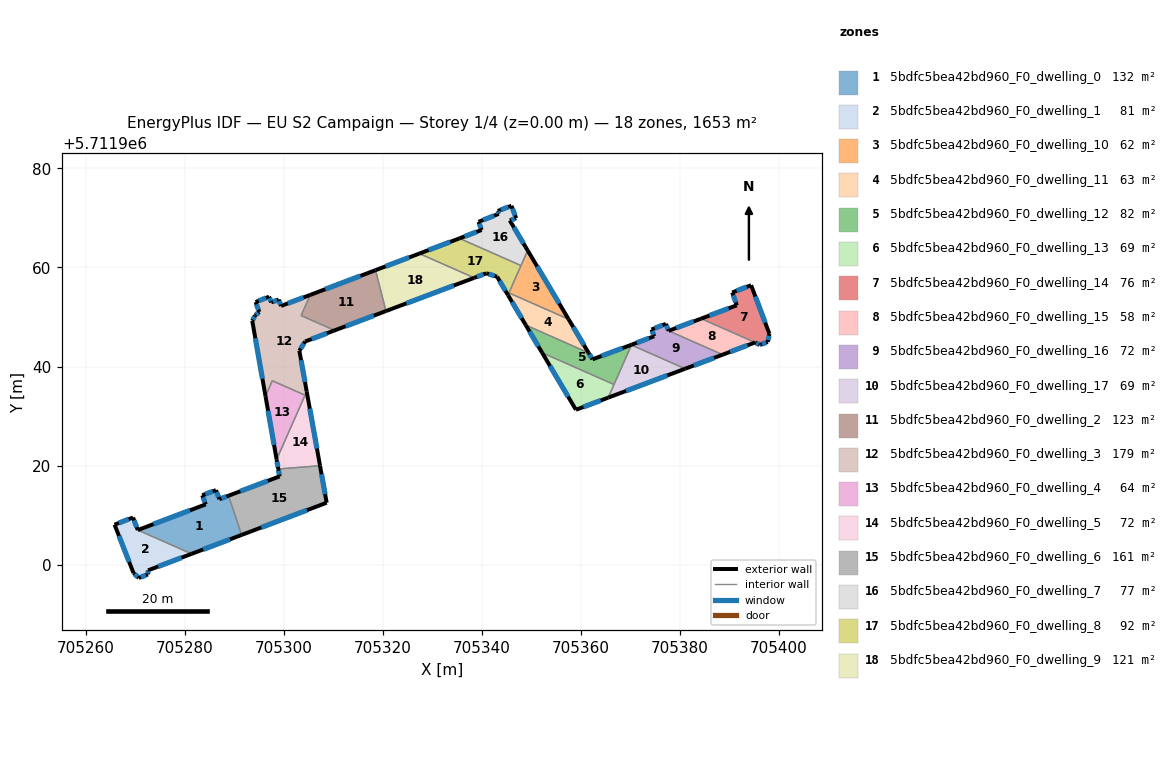
=== STOREY PLAN SPEC (per zone: floor XY polygon, exterior-wall plan segments, windows/doors) ===
zone 1: 5bdfc5bea42bd960_F0_dwelling_0  (132.5 m²)
  floor: (705288.88, 5711913.90) (705291.53, 5711905.99) (705281.44, 5711902.17) (705270.56, 5711906.97) (705284.28, 5711912.16) (705283.58, 5711913.99) (705286.34, 5711915.04) (705287.05, 5711913.21)
  exterior wall: (705281.44, 5711902.17) – (705291.53, 5711905.99)  [10.8 m]
    window: (705283.77, 5711903.05) – (705289.19, 5711905.10)  [9.3 m²]
  exterior wall: (705284.28, 5711912.16) – (705270.56, 5711906.97)  [14.7 m]
    window: (705281.11, 5711910.96) – (705273.74, 5711908.17)  [12.7 m²]
  exterior wall: (705283.58, 5711913.99) – (705284.28, 5711912.16)  [2.0 m]
    window: (705283.74, 5711913.57) – (705284.12, 5711912.58)  [1.7 m²]
  exterior wall: (705286.34, 5711915.04) – (705283.58, 5711913.99)  [2.9 m]
    window: (705285.70, 5711914.79) – (705284.22, 5711914.23)  [2.6 m²]
  exterior wall: (705287.05, 5711913.21) – (705286.34, 5711915.04)  [2.0 m]
    window: (705286.88, 5711913.63) – (705286.50, 5711914.61)  [1.7 m²]
  exterior wall: (705288.88, 5711913.90) – (705287.05, 5711913.21)  [2.0 m]
    window: (705288.46, 5711913.74) – (705287.47, 5711913.37)  [1.7 m²]
  interior walls: 2
zone 2: 5bdfc5bea42bd960_F0_dwelling_1  (80.5 m²)
  floor: (705281.44, 5711902.17) (705272.64, 5711898.84) (705272.61, 5711898.01) (705270.77, 5711897.30) (705269.70, 5711898.28) (705265.87, 5711908.06) (705269.60, 5711909.50) (705270.56, 5711906.97)
  exterior wall: (705272.64, 5711898.84) – (705281.44, 5711902.17)  [9.4 m]
    window: (705274.68, 5711899.61) – (705279.40, 5711901.40)  [8.1 m²]
  exterior wall: (705272.61, 5711898.01) – (705272.64, 5711898.84)  [0.8 m]
    window: (705272.62, 5711898.20) – (705272.64, 5711898.65)  [0.7 m²]
  exterior wall: (705270.77, 5711897.30) – (705272.61, 5711898.01)  [2.0 m]
    window: (705271.19, 5711897.47) – (705272.19, 5711897.85)  [1.7 m²]
  exterior wall: (705269.70, 5711898.28) – (705270.77, 5711897.30)  [1.5 m]
    window: (705269.95, 5711898.06) – (705270.52, 5711897.53)  [1.3 m²]
  exterior wall: (705265.87, 5711908.06) – (705269.70, 5711898.28)  [10.5 m]
    window: (705266.76, 5711905.80) – (705268.81, 5711900.55)  [9.1 m²]
  exterior wall: (705269.60, 5711909.50) – (705265.87, 5711908.06)  [4.0 m]
    window: (705268.74, 5711909.17) – (705266.73, 5711908.39)  [3.5 m²]
  exterior wall: (705270.56, 5711906.97) – (705269.60, 5711909.50)  [2.7 m]
    window: (705270.34, 5711907.56) – (705269.82, 5711908.92)  [2.3 m²]
  interior walls: 1
zone 3: 5bdfc5bea42bd960_F0_dwelling_10  (61.7 m²)
  floor: (705349.31, 5711963.44) (705357.57, 5711949.55) (705345.52, 5711954.87)
  exterior wall: (705357.57, 5711949.55) – (705349.31, 5711963.44)  [16.2 m]
    window: (705355.66, 5711952.76) – (705351.22, 5711960.22)  [14.0 m²]
  interior walls: 3
zone 4: 5bdfc5bea42bd960_F0_dwelling_11  (63.3 m²)
  floor: (705357.57, 5711949.55) (705361.61, 5711942.76) (705348.92, 5711948.37) (705345.33, 5711954.43) (705345.52, 5711954.87)
  exterior wall: (705345.33, 5711954.43) – (705348.92, 5711948.37)  [7.1 m]
    window: (705346.16, 5711953.03) – (705348.09, 5711949.77)  [6.1 m²]
  exterior wall: (705361.61, 5711942.76) – (705357.57, 5711949.55)  [7.9 m]
    window: (705360.68, 5711944.33) – (705358.51, 5711947.98)  [6.8 m²]
  interior walls: 3
zone 5: 5bdfc5bea42bd960_F0_dwelling_12  (81.7 m²)
  floor: (705370.30, 5711944.41) (705370.27, 5711944.34) (705366.75, 5711936.37) (705352.23, 5711942.78) (705348.92, 5711948.37) (705361.61, 5711942.76) (705362.39, 5711941.45)
  exterior wall: (705362.39, 5711941.45) – (705361.61, 5711942.76)  [1.5 m]
    window: (705362.21, 5711941.75) – (705361.79, 5711942.46)  [1.3 m²]
  exterior wall: (705370.30, 5711944.41) – (705362.39, 5711941.45)  [8.4 m]
    window: (705368.47, 5711943.72) – (705364.22, 5711942.13)  [7.3 m²]
  exterior wall: (705348.92, 5711948.37) – (705352.23, 5711942.78)  [6.5 m]
    window: (705349.69, 5711947.07) – (705351.47, 5711944.07)  [5.6 m²]
  interior walls: 4
zone 6: 5bdfc5bea42bd960_F0_dwelling_13  (68.9 m²)
  floor: (705366.75, 5711936.37) (705365.57, 5711933.71) (705359.05, 5711931.26) (705352.23, 5711942.78)
  exterior wall: (705359.05, 5711931.26) – (705365.57, 5711933.71)  [7.0 m]
    window: (705360.56, 5711931.83) – (705364.06, 5711933.15)  [6.0 m²]
  exterior wall: (705352.23, 5711942.78) – (705359.05, 5711931.26)  [13.4 m]
    window: (705353.81, 5711940.11) – (705357.48, 5711933.93)  [11.6 m²]
  interior walls: 2
zone 7: 5bdfc5bea42bd960_F0_dwelling_14  (76.1 m²)
  floor: (705394.44, 5711956.42) (705398.14, 5711946.59) (705397.80, 5711944.96) (705396.29, 5711944.40) (705396.19, 5711944.36) (705395.24, 5711944.86) (705384.35, 5711949.67) (705391.55, 5711952.37) (705390.62, 5711954.95)
  exterior wall: (705397.80, 5711944.96) – (705398.14, 5711946.59)  [1.7 m]
    window: (705397.88, 5711945.34) – (705398.06, 5711946.21)  [1.4 m²]
  exterior wall: (705396.29, 5711944.40) – (705397.80, 5711944.96)  [1.6 m]
    window: (705396.64, 5711944.53) – (705397.45, 5711944.83)  [1.4 m²]
  exterior wall: (705396.19, 5711944.36) – (705396.29, 5711944.40)  [0.1 m]
    window: (705396.21, 5711944.37) – (705396.26, 5711944.39)  [0.1 m²]
  exterior wall: (705395.24, 5711944.86) – (705396.19, 5711944.36)  [1.1 m]
    window: (705395.46, 5711944.74) – (705395.97, 5711944.48)  [0.9 m²]
  exterior wall: (705391.55, 5711952.37) – (705384.35, 5711949.67)  [7.7 m]
    window: (705389.89, 5711951.75) – (705386.01, 5711950.30)  [6.7 m²]
  exterior wall: (705390.62, 5711954.95) – (705391.55, 5711952.37)  [2.7 m]
    window: (705390.84, 5711954.35) – (705391.34, 5711952.97)  [2.4 m²]
  exterior wall: (705394.44, 5711956.42) – (705390.62, 5711954.95)  [4.1 m]
    window: (705393.56, 5711956.08) – (705391.51, 5711955.29)  [3.5 m²]
  exterior wall: (705398.14, 5711946.59) – (705394.44, 5711956.42)  [10.5 m]
    window: (705397.28, 5711948.86) – (705395.30, 5711954.14)  [9.1 m²]
  interior walls: 1
zone 8: 5bdfc5bea42bd960_F0_dwelling_15  (58.4 m²)
  floor: (705395.24, 5711944.86) (705388.68, 5711942.39) (705377.78, 5711947.21) (705384.35, 5711949.67)
  exterior wall: (705384.35, 5711949.67) – (705377.78, 5711947.21)  [7.0 m]
    window: (705382.83, 5711949.10) – (705379.30, 5711947.78)  [6.1 m²]
  exterior wall: (705388.68, 5711942.39) – (705395.24, 5711944.86)  [7.0 m]
    window: (705390.20, 5711942.97) – (705393.72, 5711944.29)  [6.1 m²]
  interior walls: 2
zone 9: 5bdfc5bea42bd960_F0_dwelling_16  (72.1 m²)
  floor: (705388.68, 5711942.39) (705381.11, 5711939.55) (705370.27, 5711944.34) (705370.30, 5711944.41) (705374.86, 5711946.12) (705374.32, 5711947.47) (705377.21, 5711948.62) (705377.78, 5711947.21)
  exterior wall: (705374.86, 5711946.12) – (705370.30, 5711944.41)  [4.9 m]
    window: (705373.81, 5711945.72) – (705371.35, 5711944.80)  [4.2 m²]
  exterior wall: (705374.32, 5711947.47) – (705374.86, 5711946.12)  [1.5 m]
    window: (705374.45, 5711947.16) – (705374.74, 5711946.43)  [1.3 m²]
  exterior wall: (705377.21, 5711948.62) – (705374.32, 5711947.47)  [3.1 m]
    window: (705376.54, 5711948.35) – (705374.99, 5711947.74)  [2.7 m²]
  exterior wall: (705377.78, 5711947.21) – (705377.21, 5711948.62)  [1.5 m]
    window: (705377.65, 5711947.54) – (705377.34, 5711948.29)  [1.3 m²]
  exterior wall: (705381.11, 5711939.55) – (705388.68, 5711942.39)  [8.1 m]
    window: (705382.87, 5711940.21) – (705386.93, 5711941.74)  [7.0 m²]
  interior walls: 3
zone 10: 5bdfc5bea42bd960_F0_dwelling_17  (68.9 m²)
  floor: (705381.11, 5711939.55) (705365.57, 5711933.71) (705370.27, 5711944.34)
  exterior wall: (705365.57, 5711933.71) – (705381.11, 5711939.55)  [16.6 m]
    window: (705369.17, 5711935.07) – (705377.52, 5711938.20)  [14.4 m²]
  interior walls: 3
zone 11: 5bdfc5bea42bd960_F0_dwelling_2  (123.4 m²)
  floor: (705318.57, 5711959.46) (705320.69, 5711951.20) (705310.09, 5711947.21) (705310.16, 5711947.37) (705303.54, 5711950.29) (705305.39, 5711954.46)
  exterior wall: (705310.09, 5711947.21) – (705320.69, 5711951.20)  [11.3 m]
    window: (705312.54, 5711948.14) – (705318.23, 5711950.28)  [9.8 m²]
  exterior wall: (705318.57, 5711959.46) – (705305.39, 5711954.46)  [14.1 m]
    window: (705315.52, 5711958.30) – (705308.44, 5711955.62)  [12.2 m²]
  interior walls: 4
zone 12: 5bdfc5bea42bd960_F0_dwelling_3  (179.1 m²)
  floor: (705305.39, 5711954.46) (705303.54, 5711950.29) (705310.16, 5711947.37) (705310.09, 5711947.21) (705304.36, 5711945.05) (705303.19, 5711943.20) (705304.67, 5711934.96) (705304.34, 5711934.21) (705297.73, 5711937.13) (705296.35, 5711934.01) (705293.68, 5711949.23) (705294.24, 5711950.30) (705295.10, 5711951.03) (705294.36, 5711953.02) (705297.08, 5711954.10) (705297.52, 5711952.95) (705299.02, 5711953.52) (705299.49, 5711952.23)
  exterior wall: (705297.08, 5711954.10) – (705294.36, 5711953.02)  [2.9 m]
    window: (705296.45, 5711953.85) – (705294.99, 5711953.27)  [2.5 m²]
  exterior wall: (705297.52, 5711952.95) – (705297.08, 5711954.10)  [1.2 m]
    window: (705297.42, 5711953.22) – (705297.18, 5711953.84)  [1.1 m²]
  exterior wall: (705299.02, 5711953.52) – (705297.52, 5711952.95)  [1.6 m]
    window: (705298.67, 5711953.39) – (705297.87, 5711953.08)  [1.4 m²]
  exterior wall: (705299.49, 5711952.23) – (705299.02, 5711953.52)  [1.4 m]
    window: (705299.38, 5711952.53) – (705299.13, 5711953.22)  [1.2 m²]
  exterior wall: (705305.39, 5711954.46) – (705299.49, 5711952.23)  [6.3 m]
    window: (705304.02, 5711953.95) – (705300.86, 5711952.75)  [5.5 m²]
  exterior wall: (705304.36, 5711945.05) – (705310.09, 5711947.21)  [6.1 m]
    window: (705305.68, 5711945.55) – (705308.76, 5711946.71)  [5.3 m²]
  exterior wall: (705303.19, 5711943.20) – (705304.36, 5711945.05)  [2.2 m]
    window: (705303.46, 5711943.63) – (705304.09, 5711944.63)  [1.9 m²]
  exterior wall: (705304.67, 5711934.96) – (705303.19, 5711943.20)  [8.4 m]
    window: (705304.33, 5711936.87) – (705303.54, 5711941.30)  [7.2 m²]
  exterior wall: (705293.68, 5711949.23) – (705296.35, 5711934.01)  [15.5 m]
    window: (705294.30, 5711945.71) – (705295.74, 5711937.54)  [13.4 m²]
  exterior wall: (705294.24, 5711950.30) – (705293.68, 5711949.23)  [1.2 m]
    window: (705294.11, 5711950.05) – (705293.81, 5711949.48)  [1.0 m²]
  exterior wall: (705295.10, 5711951.03) – (705294.24, 5711950.30)  [1.1 m]
    window: (705294.90, 5711950.86) – (705294.44, 5711950.47)  [1.0 m²]
  exterior wall: (705294.36, 5711953.02) – (705295.10, 5711951.03)  [2.1 m]
    window: (705294.53, 5711952.56) – (705294.92, 5711951.49)  [1.8 m²]
  interior walls: 6
zone 13: 5bdfc5bea42bd960_F0_dwelling_4  (63.6 m²)
  floor: (705304.34, 5711934.21) (705298.60, 5711921.21) (705296.35, 5711934.01) (705297.73, 5711937.13)
  exterior wall: (705296.35, 5711934.01) – (705298.60, 5711921.21)  [13.0 m]
    window: (705296.87, 5711931.05) – (705298.08, 5711924.18)  [11.2 m²]
  interior walls: 3
zone 14: 5bdfc5bea42bd960_F0_dwelling_5  (72.2 m²)
  floor: (705304.67, 5711934.96) (705307.37, 5711919.96) (705298.94, 5711919.30) (705298.60, 5711921.21)
  exterior wall: (705307.37, 5711919.96) – (705304.67, 5711934.96)  [15.2 m]
    window: (705306.74, 5711923.43) – (705305.30, 5711931.49)  [13.2 m²]
  exterior wall: (705298.60, 5711921.21) – (705298.94, 5711919.30)  [1.9 m]
    window: (705298.68, 5711920.77) – (705298.86, 5711919.74)  [1.7 m²]
  interior walls: 3
zone 15: 5bdfc5bea42bd960_F0_dwelling_6  (160.9 m²)
  floor: (705307.37, 5711919.96) (705308.71, 5711912.49) (705291.53, 5711905.99) (705288.88, 5711913.90) (705299.20, 5711917.81) (705298.94, 5711919.30)
  exterior wall: (705308.71, 5711912.49) – (705307.37, 5711919.96)  [7.6 m]
    window: (705308.40, 5711914.22) – (705307.68, 5711918.23)  [6.6 m²]
  exterior wall: (705291.53, 5711905.99) – (705308.71, 5711912.49)  [18.4 m]
    window: (705295.51, 5711907.49) – (705304.73, 5711910.98)  [15.9 m²]
  exterior wall: (705299.20, 5711917.81) – (705288.88, 5711913.90)  [11.0 m]
    window: (705296.81, 5711916.90) – (705291.27, 5711914.81)  [9.5 m²]
  exterior wall: (705298.94, 5711919.30) – (705299.20, 5711917.81)  [1.5 m]
    window: (705299.00, 5711918.95) – (705299.14, 5711918.15)  [1.3 m²]
  interior walls: 2
zone 16: 5bdfc5bea42bd960_F0_dwelling_7  (76.6 m²)
  floor: (705346.03, 5711972.47) (705346.98, 5711969.96) (705345.70, 5711969.50) (705349.31, 5711963.44) (705347.96, 5711960.39) (705335.53, 5711965.88) (705340.01, 5711967.58) (705339.39, 5711969.22) (705343.47, 5711970.84) (705343.26, 5711971.41)
  exterior wall: (705346.03, 5711972.47) – (705343.26, 5711971.41)  [3.0 m]
    window: (705345.39, 5711972.22) – (705343.90, 5711971.65)  [2.6 m²]
  exterior wall: (705346.98, 5711969.96) – (705346.03, 5711972.47)  [2.7 m]
    window: (705346.76, 5711970.54) – (705346.25, 5711971.89)  [2.3 m²]
  exterior wall: (705345.70, 5711969.50) – (705346.98, 5711969.96)  [1.4 m]
    window: (705345.99, 5711969.61) – (705346.68, 5711969.86)  [1.2 m²]
  exterior wall: (705349.31, 5711963.44) – (705345.70, 5711969.50)  [7.1 m]
    window: (705348.47, 5711964.84) – (705346.53, 5711968.10)  [6.1 m²]
  exterior wall: (705340.01, 5711967.58) – (705335.53, 5711965.88)  [4.8 m]
    window: (705338.97, 5711967.18) – (705336.56, 5711966.27)  [4.1 m²]
  exterior wall: (705339.39, 5711969.22) – (705340.01, 5711967.58)  [1.8 m]
    window: (705339.53, 5711968.84) – (705339.86, 5711967.96)  [1.5 m²]
  exterior wall: (705343.47, 5711970.84) – (705339.39, 5711969.22)  [4.4 m]
    window: (705342.52, 5711970.46) – (705340.33, 5711969.60)  [3.8 m²]
  exterior wall: (705343.26, 5711971.41) – (705343.47, 5711970.84)  [0.6 m]
    window: (705343.31, 5711971.27) – (705343.42, 5711970.97)  [0.5 m²]
  interior walls: 2
zone 17: 5bdfc5bea42bd960_F0_dwelling_8  (92.4 m²)
  floor: (705347.96, 5711960.39) (705345.33, 5711954.43) (705343.13, 5711958.15) (705340.94, 5711958.83) (705338.51, 5711957.91) (705327.42, 5711962.81) (705335.53, 5711965.88)
  exterior wall: (705335.53, 5711965.88) – (705327.42, 5711962.81)  [8.7 m]
    window: (705333.65, 5711965.17) – (705329.30, 5711963.52)  [7.5 m²]
  exterior wall: (705343.13, 5711958.15) – (705345.33, 5711954.43)  [4.3 m]
    window: (705343.64, 5711957.29) – (705344.82, 5711955.29)  [3.7 m²]
  exterior wall: (705340.94, 5711958.83) – (705343.13, 5711958.15)  [2.3 m]
    window: (705341.45, 5711958.67) – (705342.62, 5711958.31)  [2.0 m²]
  exterior wall: (705338.51, 5711957.91) – (705340.94, 5711958.83)  [2.6 m]
    window: (705339.07, 5711958.13) – (705340.38, 5711958.62)  [2.2 m²]
  interior walls: 4
zone 18: 5bdfc5bea42bd960_F0_dwelling_9  (120.9 m²)
  floor: (705338.51, 5711957.91) (705320.69, 5711951.20) (705318.57, 5711959.46) (705327.42, 5711962.81)
  exterior wall: (705320.69, 5711951.20) – (705338.51, 5711957.91)  [19.0 m]
    window: (705324.81, 5711952.76) – (705334.38, 5711956.36)  [16.5 m²]
  exterior wall: (705327.42, 5711962.81) – (705318.57, 5711959.46)  [9.5 m]
    window: (705325.37, 5711962.03) – (705320.62, 5711960.23)  [8.2 m²]
  interior walls: 2

=== DERIVED (storey summary) ===
Building: EU S2 Campaign
Storey: 1 of 4  (floor level z = 0.00 m)
Storey gross floor area: 1653.4 m²
Zones on this storey: 18
  - 5bdfc5bea42bd960_F0_dwelling_0: floor 132.5 m²; exterior wall 34.3 m (102.9 m²); 6 window(s) 29.7 m²; WWR 28.8%
  - 5bdfc5bea42bd960_F0_dwelling_1: floor 80.5 m²; exterior wall 30.9 m (92.6 m²); 7 window(s) 26.7 m²; WWR 28.8%
  - 5bdfc5bea42bd960_F0_dwelling_10: floor 61.7 m²; exterior wall 16.2 m (48.5 m²); 1 window(s) 14.0 m²; WWR 28.8%
  - 5bdfc5bea42bd960_F0_dwelling_11: floor 63.3 m²; exterior wall 15.0 m (44.9 m²); 2 window(s) 12.9 m²; WWR 28.8%
  - 5bdfc5bea42bd960_F0_dwelling_12: floor 81.7 m²; exterior wall 16.5 m (49.4 m²); 3 window(s) 14.2 m²; WWR 28.8%
  - 5bdfc5bea42bd960_F0_dwelling_13: floor 68.9 m²; exterior wall 20.3 m (61.0 m²); 2 window(s) 17.6 m²; WWR 28.8%
  - 5bdfc5bea42bd960_F0_dwelling_14: floor 76.1 m²; exterior wall 29.5 m (88.4 m²); 8 window(s) 25.5 m²; WWR 28.8%
  - 5bdfc5bea42bd960_F0_dwelling_15: floor 58.4 m²; exterior wall 14.0 m (42.1 m²); 2 window(s) 12.1 m²; WWR 28.8%
  - 5bdfc5bea42bd960_F0_dwelling_16: floor 72.1 m²; exterior wall 19.0 m (57.1 m²); 5 window(s) 16.5 m²; WWR 28.8%
  - 5bdfc5bea42bd960_F0_dwelling_17: floor 68.9 m²; exterior wall 16.6 m (49.8 m²); 1 window(s) 14.4 m²; WWR 28.8%
  - 5bdfc5bea42bd960_F0_dwelling_2: floor 123.4 m²; exterior wall 25.4 m (76.3 m²); 2 window(s) 22.0 m²; WWR 28.8%
  - 5bdfc5bea42bd960_F0_dwelling_3: floor 179.1 m²; exterior wall 50.0 m (150.1 m²); 12 window(s) 43.3 m²; WWR 28.8%
  - 5bdfc5bea42bd960_F0_dwelling_4: floor 63.6 m²; exterior wall 13.0 m (39.0 m²); 1 window(s) 11.2 m²; WWR 28.8%
  - 5bdfc5bea42bd960_F0_dwelling_5: floor 72.2 m²; exterior wall 17.2 m (51.5 m²); 2 window(s) 14.9 m²; WWR 28.8%
  - 5bdfc5bea42bd960_F0_dwelling_6: floor 160.9 m²; exterior wall 38.5 m (115.5 m²); 4 window(s) 33.3 m²; WWR 28.8%
  - 5bdfc5bea42bd960_F0_dwelling_7: floor 76.6 m²; exterior wall 25.6 m (76.8 m²); 8 window(s) 22.2 m²; WWR 28.8%
  - 5bdfc5bea42bd960_F0_dwelling_8: floor 92.4 m²; exterior wall 17.9 m (53.6 m²); 4 window(s) 15.5 m²; WWR 28.8%
  - 5bdfc5bea42bd960_F0_dwelling_9: floor 120.9 m²; exterior wall 28.5 m (85.5 m²); 2 window(s) 24.7 m²; WWR 28.8%
Zone adjacency (shared interzone walls):
  - 5bdfc5bea42bd960_F0_dwelling_0 ↔ 5bdfc5bea42bd960_F0_dwelling_1
  - 5bdfc5bea42bd960_F0_dwelling_0 ↔ 5bdfc5bea42bd960_F0_dwelling_6
  - 5bdfc5bea42bd960_F0_dwelling_10 ↔ 5bdfc5bea42bd960_F0_dwelling_11
  - 5bdfc5bea42bd960_F0_dwelling_10 ↔ 5bdfc5bea42bd960_F0_dwelling_7
  - 5bdfc5bea42bd960_F0_dwelling_10 ↔ 5bdfc5bea42bd960_F0_dwelling_8
  - 5bdfc5bea42bd960_F0_dwelling_11 ↔ 5bdfc5bea42bd960_F0_dwelling_12
  - 5bdfc5bea42bd960_F0_dwelling_11 ↔ 5bdfc5bea42bd960_F0_dwelling_8
  - 5bdfc5bea42bd960_F0_dwelling_12 ↔ 5bdfc5bea42bd960_F0_dwelling_13
  - 5bdfc5bea42bd960_F0_dwelling_12 ↔ 5bdfc5bea42bd960_F0_dwelling_16
  - 5bdfc5bea42bd960_F0_dwelling_12 ↔ 5bdfc5bea42bd960_F0_dwelling_17
  - 5bdfc5bea42bd960_F0_dwelling_13 ↔ 5bdfc5bea42bd960_F0_dwelling_17
  - 5bdfc5bea42bd960_F0_dwelling_14 ↔ 5bdfc5bea42bd960_F0_dwelling_15
  - 5bdfc5bea42bd960_F0_dwelling_15 ↔ 5bdfc5bea42bd960_F0_dwelling_16
  - 5bdfc5bea42bd960_F0_dwelling_16 ↔ 5bdfc5bea42bd960_F0_dwelling_17
  - 5bdfc5bea42bd960_F0_dwelling_2 ↔ 5bdfc5bea42bd960_F0_dwelling_3
  - 5bdfc5bea42bd960_F0_dwelling_2 ↔ 5bdfc5bea42bd960_F0_dwelling_9
  - 5bdfc5bea42bd960_F0_dwelling_3 ↔ 5bdfc5bea42bd960_F0_dwelling_4
  - 5bdfc5bea42bd960_F0_dwelling_3 ↔ 5bdfc5bea42bd960_F0_dwelling_5
  - 5bdfc5bea42bd960_F0_dwelling_4 ↔ 5bdfc5bea42bd960_F0_dwelling_5
  - 5bdfc5bea42bd960_F0_dwelling_5 ↔ 5bdfc5bea42bd960_F0_dwelling_6
  - 5bdfc5bea42bd960_F0_dwelling_7 ↔ 5bdfc5bea42bd960_F0_dwelling_8
  - 5bdfc5bea42bd960_F0_dwelling_8 ↔ 5bdfc5bea42bd960_F0_dwelling_9